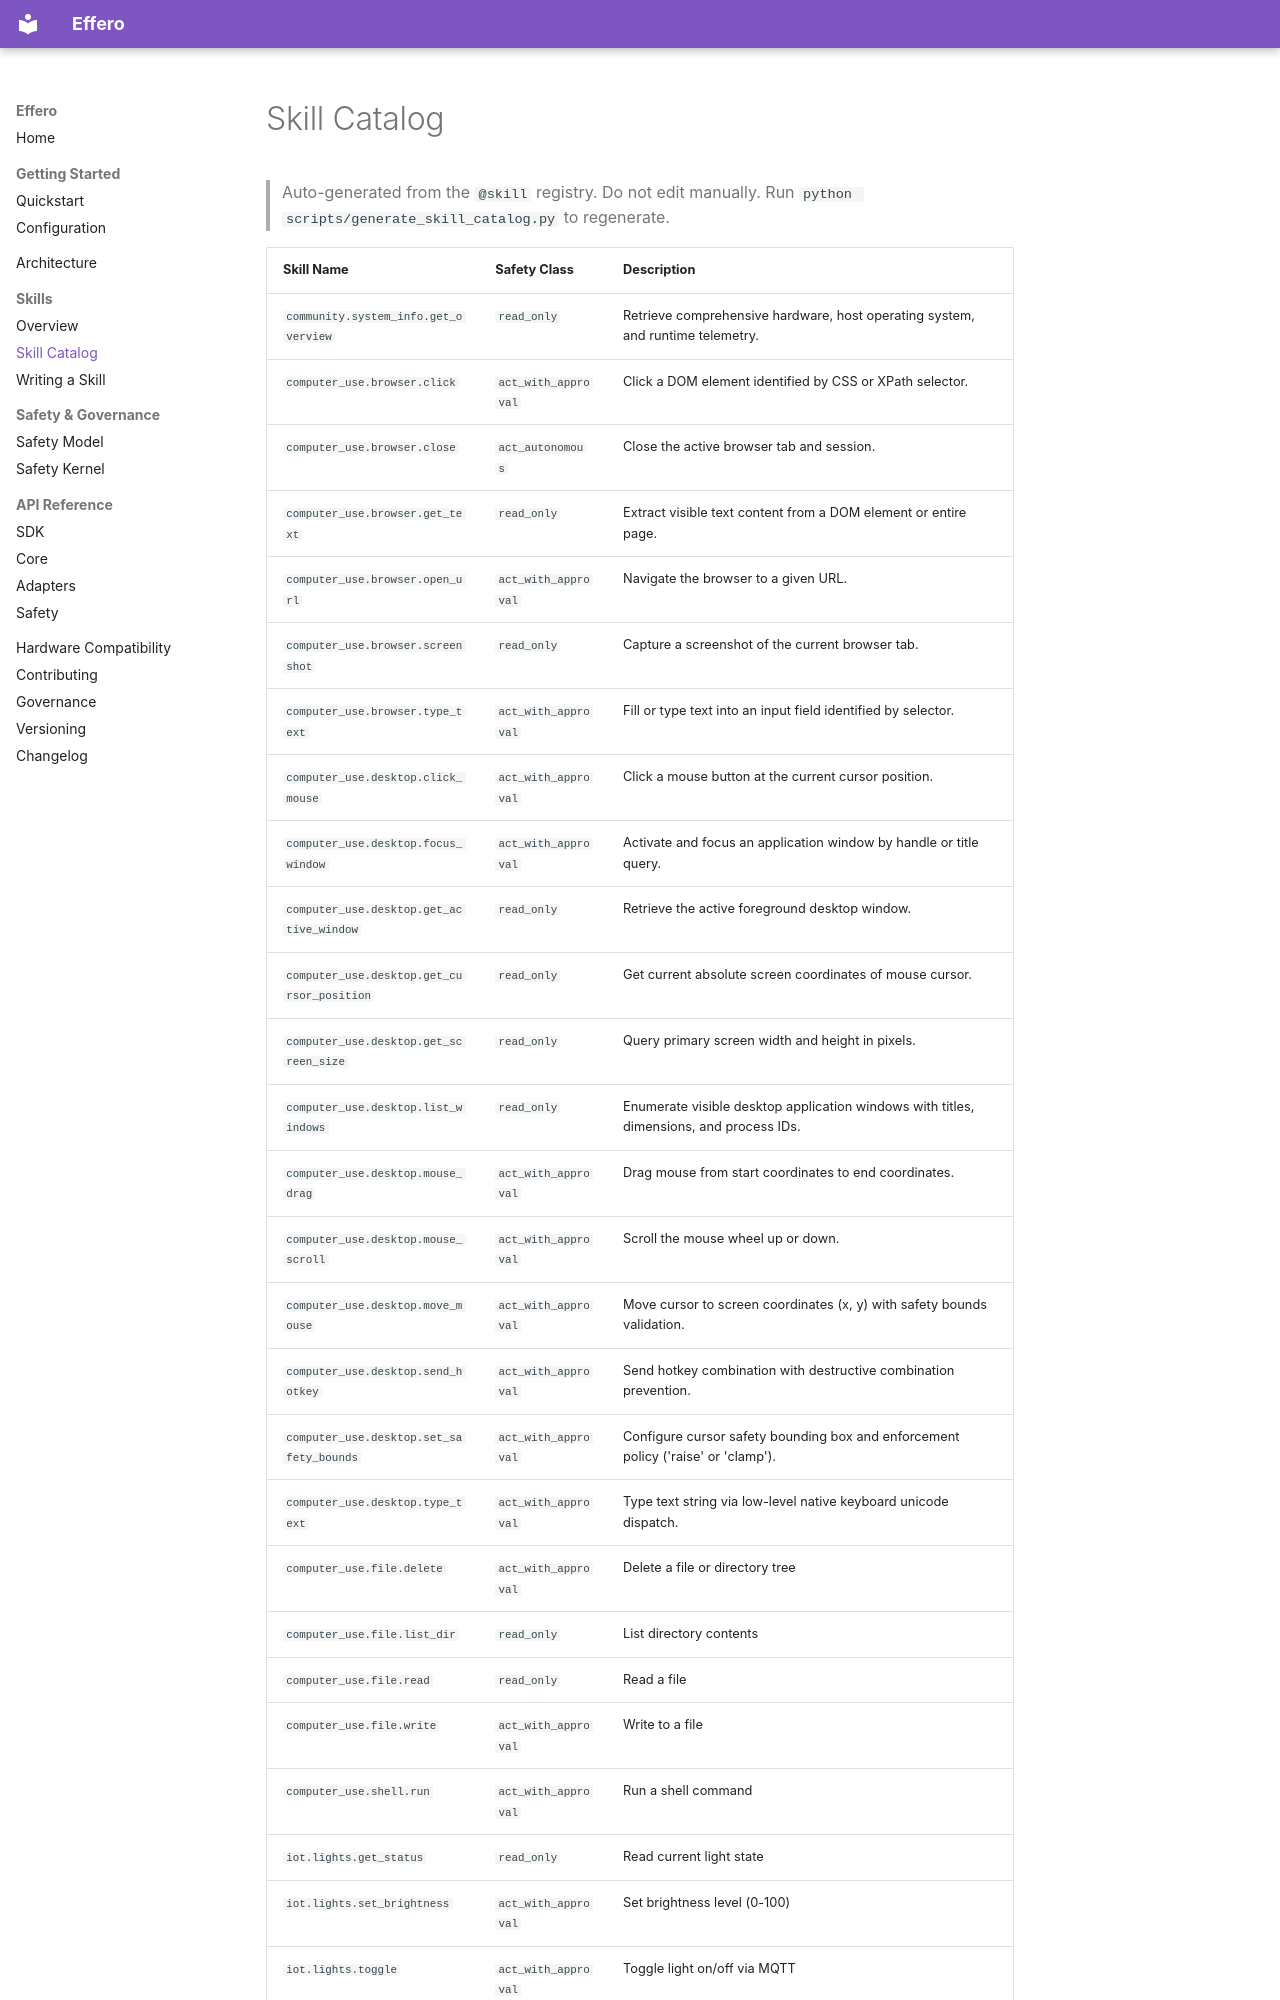

repository: thrive-spectrexq/effero · page: skills/catalog/index.html · generator: mkdocs

# Skill Catalog

> Auto-generated from the `@skill` registry. Do not edit manually.
> Run `python scripts/generate_skill_catalog.py` to regenerate.

| Skill Name | Safety Class | Description |
|---|---|---|
| `community.system_info.get_overview` | `read_only` | Retrieve comprehensive hardware, host operating system, and runtime telemetry. |
| `computer_use.browser.click` | `act_with_approval` | Click a DOM element identified by CSS or XPath selector. |
| `computer_use.browser.close` | `act_autonomous` | Close the active browser tab and session. |
| `computer_use.browser.get_text` | `read_only` | Extract visible text content from a DOM element or entire page. |
| `computer_use.browser.open_url` | `act_with_approval` | Navigate the browser to a given URL. |
| `computer_use.browser.screenshot` | `read_only` | Capture a screenshot of the current browser tab. |
| `computer_use.browser.type_text` | `act_with_approval` | Fill or type text into an input field identified by selector. |
| `computer_use.desktop.click_mouse` | `act_with_approval` | Click a mouse button at the current cursor position. |
| `computer_use.desktop.focus_window` | `act_with_approval` | Activate and focus an application window by handle or title query. |
| `computer_use.desktop.get_active_window` | `read_only` | Retrieve the active foreground desktop window. |
| `computer_use.desktop.get_cursor_position` | `read_only` | Get current absolute screen coordinates of mouse cursor. |
| `computer_use.desktop.get_screen_size` | `read_only` | Query primary screen width and height in pixels. |
| `computer_use.desktop.list_windows` | `read_only` | Enumerate visible desktop application windows with titles, dimensions, and process IDs. |
| `computer_use.desktop.mouse_drag` | `act_with_approval` | Drag mouse from start coordinates to end coordinates. |
| `computer_use.desktop.mouse_scroll` | `act_with_approval` | Scroll the mouse wheel up or down. |
| `computer_use.desktop.move_mouse` | `act_with_approval` | Move cursor to screen coordinates (x, y) with safety bounds validation. |
| `computer_use.desktop.send_hotkey` | `act_with_approval` | Send hotkey combination with destructive combination prevention. |
| `computer_use.desktop.set_safety_bounds` | `act_with_approval` | Configure cursor safety bounding box and enforcement policy ('raise' or 'clamp'). |
| `computer_use.desktop.type_text` | `act_with_approval` | Type text string via low-level native keyboard unicode dispatch. |
| `computer_use.file.delete` | `act_with_approval` | Delete a file or directory tree |
| `computer_use.file.list_dir` | `read_only` | List directory contents |
| `computer_use.file.read` | `read_only` | Read a file |
| `computer_use.file.write` | `act_with_approval` | Write to a file |
| `computer_use.shell.run` | `act_with_approval` | Run a shell command |
| `iot.lights.get_status` | `read_only` | Read current light state |
| `iot.lights.set_brightness` | `act_with_approval` | Set brightness level (0-100) |
| `iot.lights.toggle` | `act_with_approval` | Toggle light on/off via MQTT |
| `iot.sensors.list` | `read_only` | List available sensors |
| `iot.sensors.read` | `read_only` | Read a named sensor's curren
